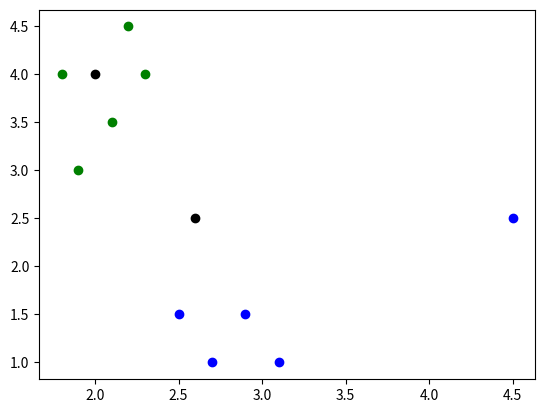

Source code (Python):
from collections import Counter
from itertools import cycle
from scipy.spatial.distance import cdist
import matplotlib.pyplot as plt

class KNn:

    def __init__(self, data, k):
        self.x_ = [d[0] for d in data]
        self.y_ = [d[1] for d in data]
        self.k = k

    @staticmethod
    def distance(x1, x2):
        return cdist([x1], [x2], 'cityblock')

    def classify(self, new_x):
        distances = []
        for x, y in zip(self.x_, self.y_):
            distances.append((float(self.distance(x, new_x)), y))

        print(distances)
        classes = sorted(distances, key=lambda t:t[0])
        print(classes)
        classes = [tuple[1] for tuple in classes[:self.k]]
        print(classes)
        return Counter(classes).most_common()[0][0]

def main():
    data = [
       [[2.2, 4.5], 1],
       [[2.3, 4], 1],
       [[2.1, 3.5], 1],
       [[1.8, 4], 1],
       [[1.9, 3], 1],
       [[2.5, 1.5], 0],
       [[2.7, 1], 0],
       [[2.9, 1.5], 0],
       [[3.1, 1], 0],
       [[4.5, 2.5], 0],
    ]
    new1 = [2.6, 2.5]
    new2 = [2.0, 4]

    knn = KNn(data, 3)
    new_y1 = knn.classify(new1)
    new_y2 = knn.classify(new2)
    print([new_y1, new_y2])

    classes = list(set([d[1] for d in data]))
    cy_colors = cycle('bgrcmy')
    plt.figure()

    plt.scatter([new1[0]], [new1[1]], color='k')
    plt.scatter([new2[0]], [new2[1]], color='k')

    for c in classes:
        plt.scatter([d[0][0] for d in data if d[1] == c],
                    [d[0][1] for d in data if d[1] == c],
                    color=next(cy_colors)
                    )

    plt.show()

if __name__ == '__main__':
    main()
